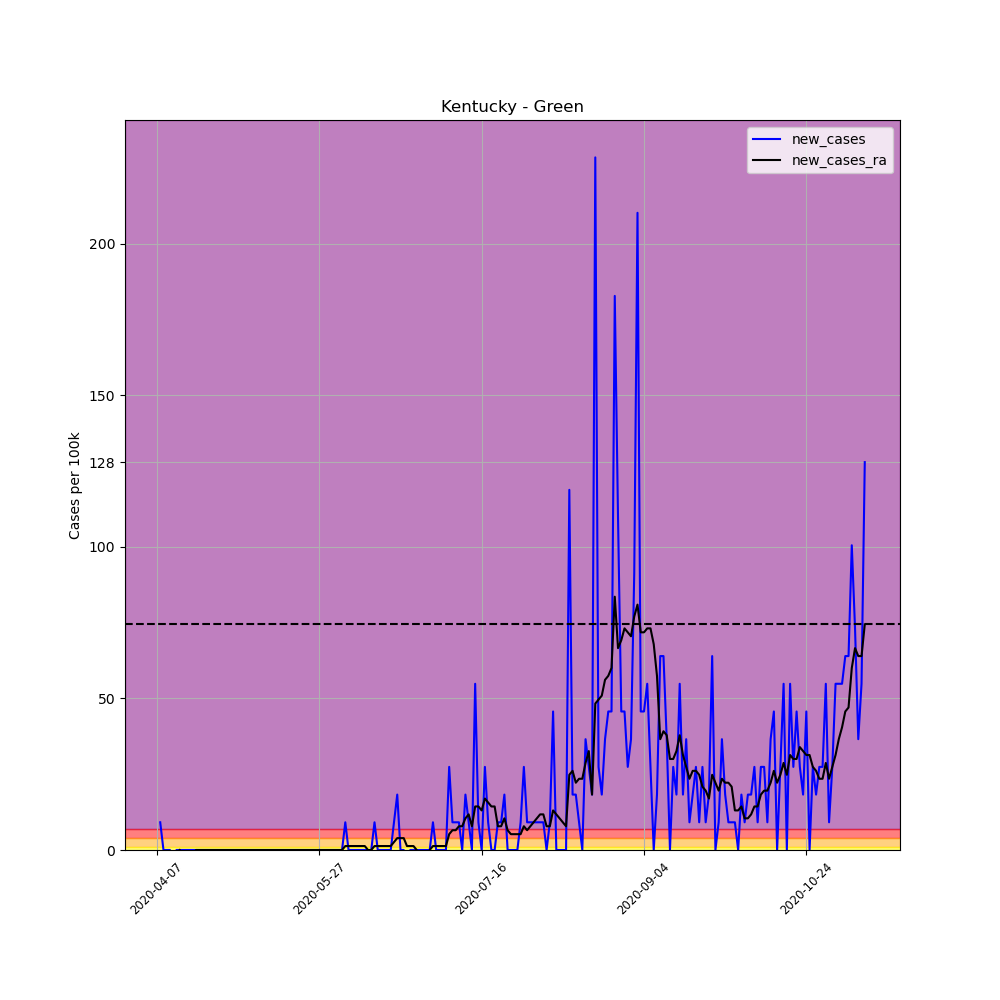

Source data for this figure (header and first rows):
, date, county, state, fips, cases, deaths, COUNTY, STNAME, CTYNAME, POPESTIMATE2019, per_100k, per_100k_ra, new_cases, new_cases_ra
578207, 2020-04-07, Green, Kentucky, 21087, 1, 0, 87, Kentucky, Green, 10941, 9.14, , , 
578208, 2020-04-08, Green, Kentucky, 21087, 2, 0, 87, Kentucky, Green, 10941, 18.28, , 9.14, 
578209, 2020-04-09, Green, Kentucky, 21087, 2, 0, 87, Kentucky, Green, 10941, 18.28, , 0.0, 
578210, 2020-04-10, Green, Kentucky, 21087, 2, 0, 87, Kentucky, Green, 10941, 18.28, , 0.0, 
578211, 2020-04-11, Green, Kentucky, 21087, 2, 0, 87, Kentucky, Green, 10941, 18.28, , 0.0, 
578212, 2020-04-12, Green, Kentucky, 21087, 1, 0, 87, Kentucky, Green, 10941, 9.14, , -9.14, 
578213, 2020-04-13, Green, Kentucky, 21087, 1, 0, 87, Kentucky, Green, 10941, 9.14, 14.36, 0.0, 
578214, 2020-04-14, Green, Kentucky, 21087, 1, 0, 87, Kentucky, Green, 10941, 9.14, 14.36, 0.0, 0.0
578215, 2020-04-15, Green, Kentucky, 21087, 1, 0, 87, Kentucky, Green, 10941, 9.14, 13.06, 0.0, -1.306
578216, 2020-04-16, Green, Kentucky, 21087, 1, 0, 87, Kentucky, Green, 10941, 9.14, 11.75, 0.0, -1.306
578217, 2020-04-17, Green, Kentucky, 21087, 1, 0, 87, Kentucky, Green, 10941, 9.14, 10.45, 0.0, -1.306
578218, 2020-04-18, Green, Kentucky, 21087, 1, 0, 87, Kentucky, Green, 10941, 9.14, 9.14, 0.0, -1.306
578219, 2020-04-19, Green, Kentucky, 21087, 1, 0, 87, Kentucky, Green, 10941, 9.14, 9.14, 0.0, 0.0
578220, 2020-04-20, Green, Kentucky, 21087, 1, 0, 87, Kentucky, Green, 10941, 9.14, 9.14, 0.0, 0.0
578221, 2020-04-21, Green, Kentucky, 21087, 1, 0, 87, Kentucky, Green, 10941, 9.14, 9.14, 0.0, 0.0
578222, 2020-04-22, Green, Kentucky, 21087, 1, 0, 87, Kentucky, Green, 10941, 9.14, 9.14, 0.0, 0.0
578223, 2020-04-23, Green, Kentucky, 21087, 1, 0, 87, Kentucky, Green, 10941, 9.14, 9.14, 0.0, 0.0
578224, 2020-04-24, Green, Kentucky, 21087, 1, 0, 87, Kentucky, Green, 10941, 9.14, 9.14, 0.0, 0.0
578225, 2020-04-25, Green, Kentucky, 21087, 1, 0, 87, Kentucky, Green, 10941, 9.14, 9.14, 0.0, 0.0
578226, 2020-04-26, Green, Kentucky, 21087, 1, 0, 87, Kentucky, Green, 10941, 9.14, 9.14, 0.0, 0.0
578227, 2020-04-27, Green, Kentucky, 21087, 1, 0, 87, Kentucky, Green, 10941, 9.14, 9.14, 0.0, 0.0
578228, 2020-04-28, Green, Kentucky, 21087, 1, 0, 87, Kentucky, Green, 10941, 9.14, 9.14, 0.0, 0.0
578229, 2020-04-29, Green, Kentucky, 21087, 1, 0, 87, Kentucky, Green, 10941, 9.14, 9.14, 0.0, 0.0
578230, 2020-04-30, Green, Kentucky, 21087, 1, 0, 87, Kentucky, Green, 10941, 9.14, 9.14, 0.0, 0.0
578231, 2020-05-01, Green, Kentucky, 21087, 1, 0, 87, Kentucky, Green, 10941, 9.14, 9.14, 0.0, 0.0
578232, 2020-05-02, Green, Kentucky, 21087, 1, 0, 87, Kentucky, Green, 10941, 9.14, 9.14, 0.0, 0.0
578233, 2020-05-03, Green, Kentucky, 21087, 1, 0, 87, Kentucky, Green, 10941, 9.14, 9.14, 0.0, 0.0
578234, 2020-05-04, Green, Kentucky, 21087, 1, 0, 87, Kentucky, Green, 10941, 9.14, 9.14, 0.0, 0.0
578235, 2020-05-05, Green, Kentucky, 21087, 1, 0, 87, Kentucky, Green, 10941, 9.14, 9.14, 0.0, 0.0
578236, 2020-05-06, Green, Kentucky, 21087, 1, 0, 87, Kentucky, Green, 10941, 9.14, 9.14, 0.0, 0.0
578237, 2020-05-07, Green, Kentucky, 21087, 1, 0, 87, Kentucky, Green, 10941, 9.14, 9.14, 0.0, 0.0
578238, 2020-05-08, Green, Kentucky, 21087, 1, 0, 87, Kentucky, Green, 10941, 9.14, 9.14, 0.0, 0.0
578239, 2020-05-09, Green, Kentucky, 21087, 1, 0, 87, Kentucky, Green, 10941, 9.14, 9.14, 0.0, 0.0
578240, 2020-05-10, Green, Kentucky, 21087, 1, 0, 87, Kentucky, Green, 10941, 9.14, 9.14, 0.0, 0.0
578241, 2020-05-11, Green, Kentucky, 21087, 1, 0, 87, Kentucky, Green, 10941, 9.14, 9.14, 0.0, 0.0
578242, 2020-05-12, Green, Kentucky, 21087, 1, 0, 87, Kentucky, Green, 10941, 9.14, 9.14, 0.0, 0.0
578243, 2020-05-13, Green, Kentucky, 21087, 1, 0, 87, Kentucky, Green, 10941, 9.14, 9.14, 0.0, 0.0
578244, 2020-05-14, Green, Kentucky, 21087, 1, 0, 87, Kentucky, Green, 10941, 9.14, 9.14, 0.0, 0.0
578245, 2020-05-15, Green, Kentucky, 21087, 1, 0, 87, Kentucky, Green, 10941, 9.14, 9.14, 0.0, 0.0
578246, 2020-05-16, Green, Kentucky, 21087, 1, 0, 87, Kentucky, Green, 10941, 9.14, 9.14, 0.0, 0.0
578247, 2020-05-17, Green, Kentucky, 21087, 1, 0, 87, Kentucky, Green, 10941, 9.14, 9.14, 0.0, 0.0
578248, 2020-05-18, Green, Kentucky, 21087, 1, 0, 87, Kentucky, Green, 10941, 9.14, 9.14, 0.0, 0.0
578249, 2020-05-19, Green, Kentucky, 21087, 1, 0, 87, Kentucky, Green, 10941, 9.14, 9.14, 0.0, 0.0
578250, 2020-05-20, Green, Kentucky, 21087, 1, 0, 87, Kentucky, Green, 10941, 9.14, 9.14, 0.0, 0.0
578251, 2020-05-21, Green, Kentucky, 21087, 1, 0, 87, Kentucky, Green, 10941, 9.14, 9.14, 0.0, 0.0
578252, 2020-05-22, Green, Kentucky, 21087, 1, 0, 87, Kentucky, Green, 10941, 9.14, 9.14, 0.0, 0.0
578253, 2020-05-23, Green, Kentucky, 21087, 1, 0, 87, Kentucky, Green, 10941, 9.14, 9.14, 0.0, 0.0
578254, 2020-05-24, Green, Kentucky, 21087, 1, 0, 87, Kentucky, Green, 10941, 9.14, 9.14, 0.0, 0.0
578255, 2020-05-25, Green, Kentucky, 21087, 1, 0, 87, Kentucky, Green, 10941, 9.14, 9.14, 0.0, 0.0
578256, 2020-05-26, Green, Kentucky, 21087, 1, 0, 87, Kentucky, Green, 10941, 9.14, 9.14, 0.0, 0.0
578257, 2020-05-27, Green, Kentucky, 21087, 1, 0, 87, Kentucky, Green, 10941, 9.14, 9.14, 0.0, 0.0
578258, 2020-05-28, Green, Kentucky, 21087, 1, 0, 87, Kentucky, Green, 10941, 9.14, 9.14, 0.0, 0.0
578259, 2020-05-29, Green, Kentucky, 21087, 1, 0, 87, Kentucky, Green, 10941, 9.14, 9.14, 0.0, 0.0
578260, 2020-05-30, Green, Kentucky, 21087, 1, 0, 87, Kentucky, Green, 10941, 9.14, 9.14, 0.0, 0.0
578261, 2020-05-31, Green, Kentucky, 21087, 1, 0, 87, Kentucky, Green, 10941, 9.14, 9.14, 0.0, 0.0
578262, 2020-06-01, Green, Kentucky, 21087, 1, 0, 87, Kentucky, Green, 10941, 9.14, 9.14, 0.0, 0.0
578263, 2020-06-02, Green, Kentucky, 21087, 1, 0, 87, Kentucky, Green, 10941, 9.14, 9.14, 0.0, 0.0
578264, 2020-06-03, Green, Kentucky, 21087, 1, 0, 87, Kentucky, Green, 10941, 9.14, 9.14, 0.0, 0.0
578265, 2020-06-04, Green, Kentucky, 21087, 2, 0, 87, Kentucky, Green, 10941, 18.28, 10.45, 9.14, 1.306
578266, 2020-06-05, Green, Kentucky, 21087, 2, 0, 87, Kentucky, Green, 10941, 18.28, 11.75, 0.0, 1.306
... 159 more rows
